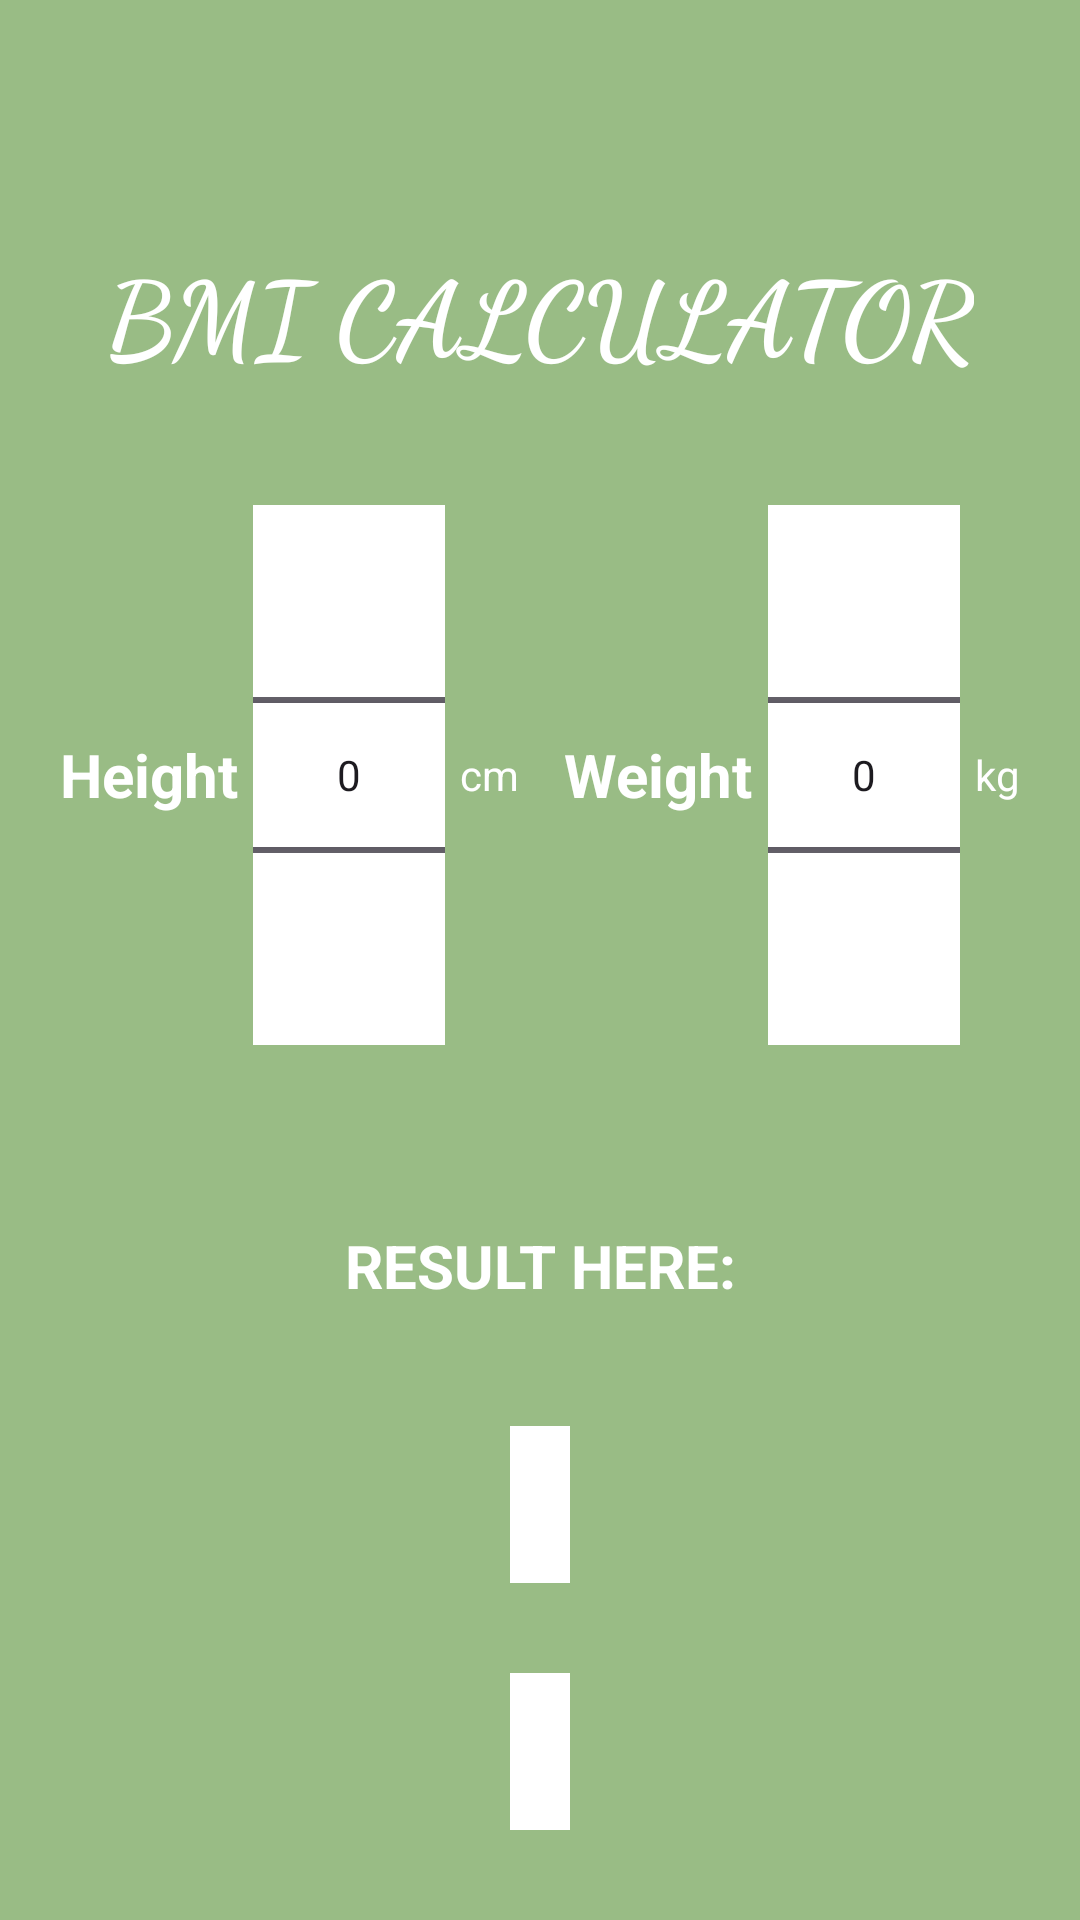

Reconstruct the res/layout file that produces this screen, plus the resources it refers to.
<!-- AndroidManifest.xml: application theme Theme.NextDayApp -->
<!-- res/layout/activity_main12.xml -->
<?xml version="1.0" encoding="utf-8"?>
<LinearLayout
    android:orientation="vertical"
    android:gravity="top|center"
    xmlns:android="http://schemas.android.com/apk/res/android"
    xmlns:app="http://schemas.android.com/apk/res-auto"
    xmlns:tools="http://schemas.android.com/tools"
    android:layout_width="match_parent"
    android:layout_height="match_parent"
    android:background="#99bc85"
    tools:context=".MainActivity12">

    <TextView
        android:layout_width="wrap_content"
        android:layout_height="wrap_content"
        android:text="BMI CALCULATOR"
        android:layout_marginTop="50dp"
        android:textColor="@color/white"
        android:textSize="35sp"
        android:fontFamily="cursive"
        android:textStyle="bold"
        style="@android:style/TextAppearance.Material.Headline"
        android:padding="30dp"/>

    <LinearLayout
        android:layout_width="match_parent"
        android:layout_height="wrap_content"
        android:padding="10dp"
        android:gravity="center">

        <TextView
            android:layout_width="wrap_content"
            android:layout_height="wrap_content"
            android:textSize="20sp"
            android:text="Height"
            android:textStyle="bold"
            style="@android:style/TextAppearance.Material.Body1"
            android:textColor="@color/white"/>

        <NumberPicker
            android:layout_width="wrap_content"
            android:layout_height="wrap_content"
            android:id="@+id/heightPicker"
            android:layout_marginHorizontal="5dp"
            android:background="@color/white"/>

        <TextView
            android:layout_width="wrap_content"
            android:layout_height="wrap_content"
            android:text="cm"
            style="@android:style/TextAppearance.Material.Body1"
            android:textColor="@color/white"/>

        <TextView
            android:layout_marginStart="15dp"
            android:layout_width="wrap_content"
            android:layout_height="wrap_content"
            android:textSize="20sp"
            android:text="Weight"
            android:textStyle="bold"
            style="@android:style/TextAppearance.Material.Body1"
            android:textColor="@color/white"/>

        <NumberPicker
            android:layout_width="wrap_content"
            android:layout_height="wrap_content"
            android:id="@+id/weightPicker"
            android:layout_marginHorizontal="5dp"
            android:background="@color/white"/>

        <TextView
            android:layout_width="wrap_content"
            android:layout_height="wrap_content"
            android:text="kg"
            style="@android:style/TextAppearance.Material.Body1"
            android:textColor="@color/white"/>


    </LinearLayout>

    <TextView
        android:layout_width="wrap_content"
        android:layout_height="wrap_content"
        android:text="RESULT HERE:"
        android:layout_marginTop="50dp"
        android:textStyle="bold"
        android:textColor="@color/white"
        android:textAlignment="center"
        android:textSize="20dp"/>

    <TextView
        android:layout_width="wrap_content"
        android:layout_height="wrap_content"
        android:id="@+id/resultsTV"
        android:padding="10dp"
        android:layout_marginTop="40dp"
        style="@android:style/TextAppearance.Material.Headline"
        android:background="@color/white"
        android:textColor="@color/black"/>

    <TextView
        android:layout_width="wrap_content"
        android:layout_height="wrap_content"
        android:id="@+id/healthyTV"
        android:padding="10dp"
        android:layout_marginTop="30dp"
        style="@android:style/TextAppearance.Material.Headline"
        android:background="@color/white"
        android:textColor="@color/black"/>



</LinearLayout>
<!-- resources referenced by this layout -->
<resources>
  <style name="Theme.NextDayApp" parent="Base.Theme.NextDayApp" />
  <style name="Base.Theme.NextDayApp" parent="Theme.Material3.DayNight.NoActionBar">
          
          
      </style>
  <!-- not gathered from this repository: default colours our renderer supplied (Android Studio template values) -->
  <color name="black">#FF000000</color>
  <color name="white">#FFFFFFFF</color>
</resources>
